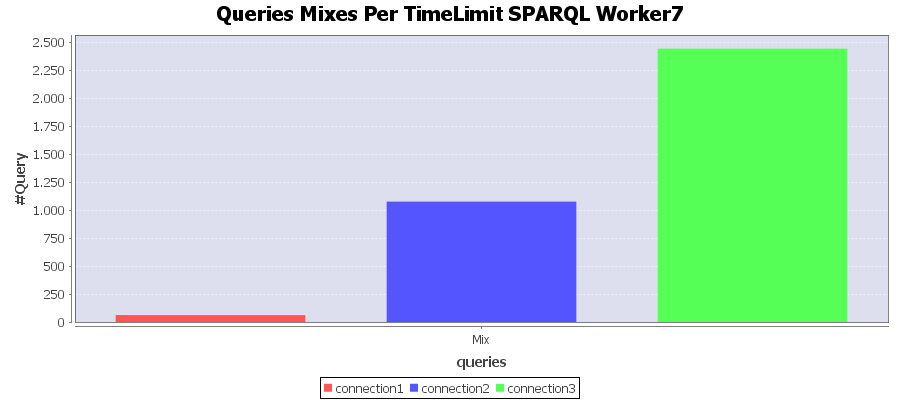

Source data for this figure (header and first rows):
Connection; Mix
connection1; 62
connection2; 1076
connection3; 2443
